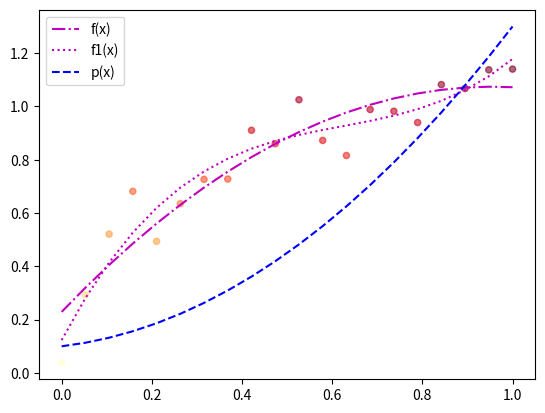

Python code for this plot:
import matplotlib.pyplot as plt
import numpy as np

x = np.linspace(0, 1, 20)

y = np.sqrt(x) + 0.3 * np.random.rand(20)

# p = np.poly1d([1, .0, 0.2]) # numpy.polyfit 產生多項式 x^0.2 + 0.2 x + 0.1
p = np.poly1d([1, .2, 0.1]) # numpy.polyfit 產生多項式 x^0.2 + 0.2 x + 0.1

f = np.poly1d(np.polyfit(x, y, 2)) #numpy.polyfit 產生擬合的二階多項式係數

f1 = np.poly1d(np.polyfit(x, y, 3)) #numpy.polyfit 產生擬合的三階多項式係數

# plt.scatter(x, y, s=20, c=y, cmap='cool', alpha=.6) #畫漸層點
plt.scatter(x, y, s=20, c=y, cmap='YlOrRd', alpha=.6) #畫漸層點

# plt.plot(x, y, 'ro') # 畫紅點

plt.plot(x, f(x), color='m', label='f(x)', linestyle='-.')
plt.plot(x, f1(x), color='m', label='f1(x)', linestyle=':')
plt.plot(x, p(x), color='b', label='p(x)', linestyle='--')

plt.legend(loc='best')

plt.show()